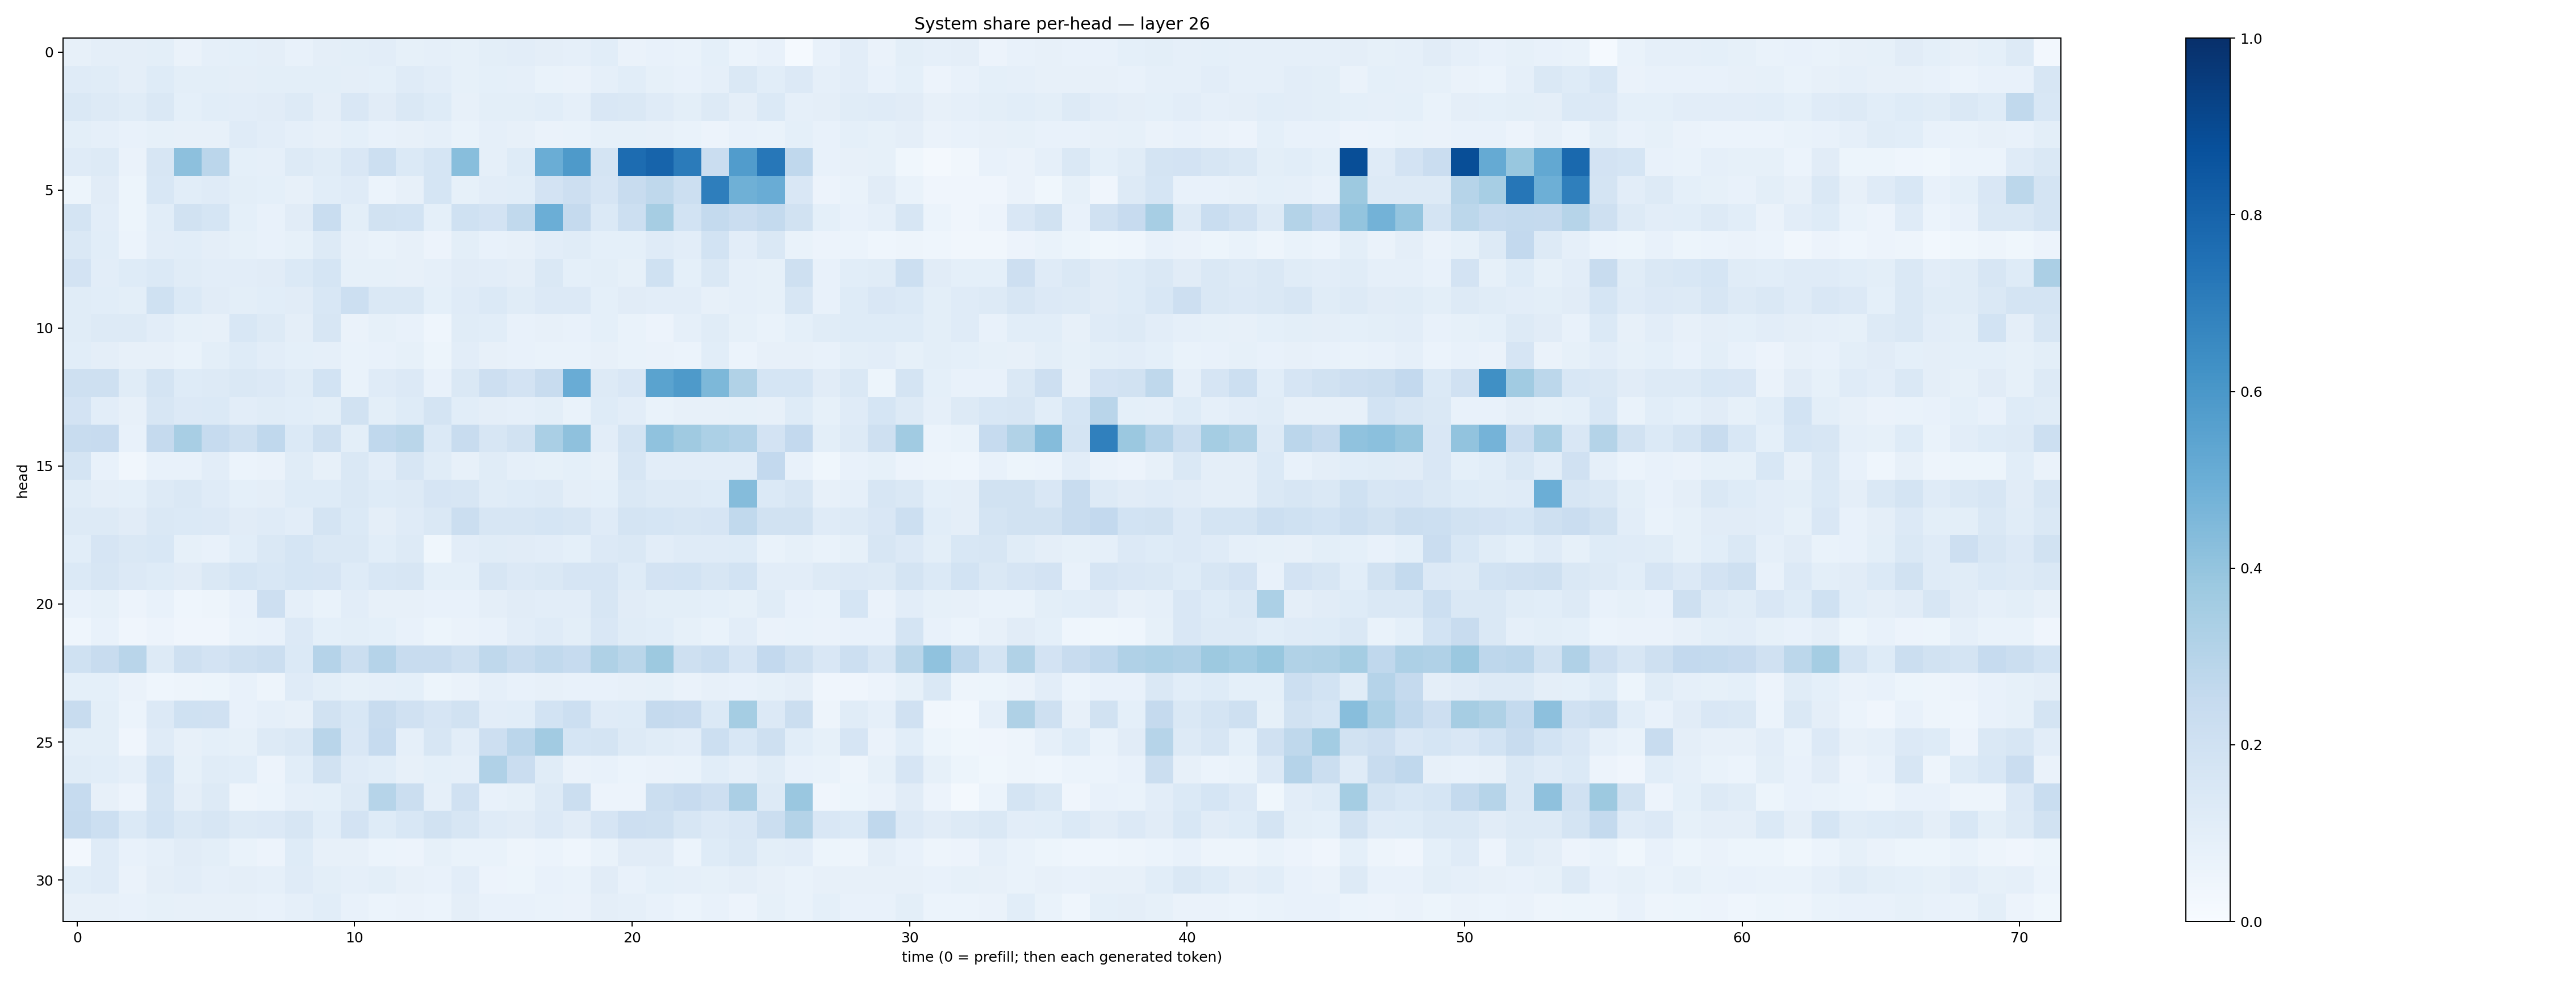

The file beside this chart, header and first rows:
0.08171071, 0.09545525, 0.09452587, 0.10055926, 0.064222135, 0.0860243, 0.09307671, 0.097034425, 0.073572785, 0.09484299, 0.10064479, 0.103387676, 0.08288236, 0.0893242, 0.082461625, 0.098472334, 0.10199916, 0.09583949, 0.08798579, 0.10582841, 0.064934075, 0.075869076, 0.069323175, 0.08993406
0.1192, 0.1139, 0.09451, 0.1231, 0.09903, 0.09837, 0.09645, 0.09969, 0.1011, 0.09807, 0.09377, 0.09006, 0.1194, 0.1024, 0.08319, 0.093, 0.08807, 0.06737, 0.06297, 0.08738, 0.1084, 0.08371, 0.07067, 0.08962
0.1467, 0.1278, 0.117, 0.1472, 0.09153, 0.1057, 0.1052, 0.1118, 0.1252, 0.09705, 0.1493, 0.1105, 0.1445, 0.1244, 0.07891, 0.1008, 0.1001, 0.1091, 0.08897, 0.1487, 0.1474, 0.1174, 0.09957, 0.1325
0.09805, 0.08811, 0.07419, 0.08589, 0.08136, 0.08058, 0.121, 0.1034, 0.08852, 0.07941, 0.09318, 0.07609, 0.08054, 0.08678, 0.06808, 0.08925, 0.07964, 0.06621, 0.06908, 0.08334, 0.08434, 0.08177, 0.06806, 0.05489
0.1193, 0.1273, 0.06259, 0.158, 0.4173, 0.2826, 0.08992, 0.0894, 0.1257, 0.1165, 0.1492, 0.2178, 0.1379, 0.1717, 0.4272, 0.08671, 0.1222, 0.5011, 0.5864, 0.1769, 0.7677, 0.7981, 0.7096, 0.228
0.05407, 0.1107, 0.05384, 0.1548, 0.1087, 0.1198, 0.1013, 0.09275, 0.0814, 0.108, 0.1209, 0.06048, 0.07907, 0.1716, 0.08551, 0.1025, 0.1092, 0.1798, 0.2119, 0.1665, 0.2381, 0.2734, 0.2171, 0.6986
0.1726, 0.1046, 0.05439, 0.109, 0.1921, 0.1709, 0.09038, 0.07655, 0.1108, 0.2338, 0.0978, 0.1895, 0.1848, 0.0913, 0.1997, 0.1806, 0.262, 0.4996, 0.2506, 0.1368, 0.2187, 0.3509, 0.186, 0.2573
0.1464, 0.1086, 0.0612, 0.1025, 0.1083, 0.09661, 0.08577, 0.07269, 0.08271, 0.1297, 0.07818, 0.0702, 0.0807, 0.05522, 0.1007, 0.07708, 0.07826, 0.1045, 0.1133, 0.09178, 0.09268, 0.1195, 0.1036, 0.1844
0.1813, 0.1052, 0.1239, 0.1372, 0.1167, 0.1016, 0.103, 0.1133, 0.1391, 0.1704, 0.08375, 0.08297, 0.08152, 0.08709, 0.1105, 0.1036, 0.09709, 0.1442, 0.09188, 0.09878, 0.08326, 0.2001, 0.08991, 0.141
0.1135, 0.108, 0.1003, 0.1994, 0.1383, 0.1119, 0.1005, 0.1064, 0.1106, 0.1548, 0.215, 0.1484, 0.1419, 0.09083, 0.1196, 0.1379, 0.1135, 0.1347, 0.1332, 0.09113, 0.1095, 0.1039, 0.1046, 0.07907
0.1154, 0.1258, 0.126, 0.104, 0.08389, 0.08157, 0.155, 0.1324, 0.09647, 0.1572, 0.06561, 0.08277, 0.07778, 0.04453, 0.114, 0.1078, 0.07759, 0.07902, 0.07696, 0.09183, 0.06968, 0.05833, 0.08803, 0.1141
0.1081, 0.09458, 0.08161, 0.07984, 0.06827, 0.1003, 0.1248, 0.1018, 0.0904, 0.08765, 0.0666, 0.07191, 0.08471, 0.05377, 0.1021, 0.07962, 0.07602, 0.06886, 0.06677, 0.08113, 0.06821, 0.06311, 0.05913, 0.1087
0.206, 0.2046, 0.1155, 0.1742, 0.1219, 0.1326, 0.1474, 0.1336, 0.117, 0.1873, 0.06774, 0.1189, 0.134, 0.07801, 0.1425, 0.2123, 0.1822, 0.2406, 0.5071, 0.1306, 0.1492, 0.5505, 0.5872, 0.4552
0.1826, 0.1043, 0.08091, 0.1624, 0.1344, 0.1378, 0.1026, 0.1138, 0.1075, 0.1014, 0.188, 0.09779, 0.1233, 0.1742, 0.1082, 0.09501, 0.08861, 0.09986, 0.06885, 0.1234, 0.1028, 0.06985, 0.08087, 0.08131
0.2384, 0.2439, 0.07173, 0.2522, 0.3423, 0.2468, 0.2087, 0.2692, 0.1386, 0.2044, 0.09925, 0.2657, 0.286, 0.1373, 0.2374, 0.1628, 0.1899, 0.3396, 0.4139, 0.1022, 0.1755, 0.4075, 0.3706, 0.332
0.1759, 0.07639, 0.03458, 0.07427, 0.07684, 0.1042, 0.05866, 0.06562, 0.1141, 0.08074, 0.144, 0.1038, 0.1622, 0.1135, 0.07911, 0.1151, 0.08616, 0.0824, 0.09156, 0.08147, 0.1609, 0.1038, 0.1048, 0.1049
0.1152, 0.09669, 0.09104, 0.132, 0.1458, 0.119, 0.09077, 0.09684, 0.1221, 0.1214, 0.1442, 0.1237, 0.1312, 0.166, 0.1607, 0.1156, 0.1247, 0.1295, 0.09761, 0.09152, 0.1451, 0.1292, 0.1313, 0.1241
0.1271, 0.1304, 0.1112, 0.1481, 0.1394, 0.1339, 0.1115, 0.1198, 0.1029, 0.172, 0.1379, 0.09551, 0.1187, 0.1484, 0.2243, 0.161, 0.1599, 0.1684, 0.1611, 0.1181, 0.1739, 0.1709, 0.1581, 0.1669
0.1055, 0.1669, 0.1435, 0.1539, 0.0839, 0.0714, 0.1076, 0.1412, 0.1688, 0.1477, 0.1463, 0.1091, 0.1284, 0.03706, 0.105, 0.1169, 0.1102, 0.1043, 0.09045, 0.1329, 0.145, 0.1017, 0.1189, 0.1193
0.1405, 0.1639, 0.1362, 0.1222, 0.1127, 0.1431, 0.1689, 0.1559, 0.1686, 0.1668, 0.1212, 0.1533, 0.1585, 0.09067, 0.0915, 0.1578, 0.136, 0.1462, 0.1664, 0.1645, 0.1221, 0.1812, 0.1854, 0.1585
0.07584, 0.08336, 0.0568, 0.07088, 0.04531, 0.04897, 0.07299, 0.2129, 0.08645, 0.06799, 0.1036, 0.08019, 0.08051, 0.07786, 0.07637, 0.09495, 0.1095, 0.1033, 0.1023, 0.1572, 0.1103, 0.09781, 0.09863, 0.08989
0.04505, 0.07712, 0.04012, 0.05748, 0.04235, 0.04185, 0.06691, 0.07111, 0.1332, 0.09357, 0.0985, 0.09321, 0.07103, 0.05429, 0.06473, 0.07147, 0.1033, 0.1206, 0.0995, 0.1519, 0.1145, 0.106, 0.08571, 0.06995
0.2015, 0.2413, 0.2915, 0.1312, 0.2042, 0.1807, 0.2089, 0.2191, 0.1381, 0.3044, 0.2208, 0.3014, 0.239, 0.2387, 0.2046, 0.2707, 0.2349, 0.2618, 0.2479, 0.3233, 0.2852, 0.3753, 0.2087, 0.2334
0.09373, 0.0914, 0.06437, 0.04466, 0.05036, 0.0538, 0.07592, 0.05042, 0.118, 0.09949, 0.08236, 0.08811, 0.09033, 0.05375, 0.06386, 0.08749, 0.07529, 0.08089, 0.07655, 0.07474, 0.08123, 0.08239, 0.0651, 0.08032
0.2377, 0.1003, 0.06216, 0.1339, 0.2014, 0.1969, 0.07425, 0.08818, 0.0819, 0.1932, 0.1556, 0.2384, 0.1985, 0.1661, 0.1944, 0.1037, 0.108, 0.185, 0.2181, 0.1185, 0.122, 0.2516, 0.2447, 0.1374
0.0995, 0.098, 0.04278, 0.1172, 0.08146, 0.08993, 0.0857, 0.1261, 0.1414, 0.2905, 0.1509, 0.2498, 0.08968, 0.159, 0.1041, 0.2128, 0.2816, 0.3605, 0.1711, 0.1782, 0.1299, 0.1148, 0.104, 0.2162
0.1138, 0.1088, 0.08611, 0.1854, 0.08284, 0.1152, 0.1087, 0.05521, 0.1091, 0.1899, 0.1203, 0.1093, 0.08119, 0.0923, 0.08691, 0.317, 0.2294, 0.1137, 0.06338, 0.07594, 0.06214, 0.06523, 0.06792, 0.1055
0.2472, 0.0786, 0.05729, 0.1729, 0.09477, 0.1308, 0.04832, 0.06079, 0.08978, 0.09188, 0.1293, 0.2987, 0.2198, 0.08915, 0.1965, 0.07249, 0.0857, 0.1304, 0.22, 0.05726, 0.05558, 0.2255, 0.2448, 0.2138
0.2531, 0.2166, 0.1391, 0.1875, 0.1437, 0.1615, 0.1288, 0.1364, 0.1611, 0.1077, 0.1826, 0.1213, 0.1534, 0.1892, 0.1565, 0.1207, 0.1112, 0.1329, 0.1097, 0.165, 0.2136, 0.2048, 0.1566, 0.1358
0.02638, 0.1207, 0.07706, 0.08781, 0.1119, 0.1003, 0.06937, 0.05809, 0.1243, 0.0786, 0.07895, 0.06034, 0.05526, 0.08288, 0.06989, 0.06982, 0.04905, 0.06002, 0.04404, 0.06868, 0.11, 0.1116, 0.05951, 0.1222
0.1056, 0.1189, 0.06363, 0.09501, 0.1046, 0.08617, 0.09489, 0.08966, 0.1177, 0.1007, 0.08682, 0.09882, 0.07952, 0.07515, 0.1027, 0.05844, 0.0546, 0.07216, 0.06722, 0.1109, 0.07532, 0.09323, 0.08961, 0.08403
0.07886, 0.08174, 0.07102, 0.08406, 0.07992, 0.08029, 0.07914, 0.07212, 0.08669, 0.1086, 0.07564, 0.06041, 0.06627, 0.06056, 0.09462, 0.07071, 0.07269, 0.069, 0.06326, 0.09757, 0.08783, 0.07087, 0.05946, 0.074
